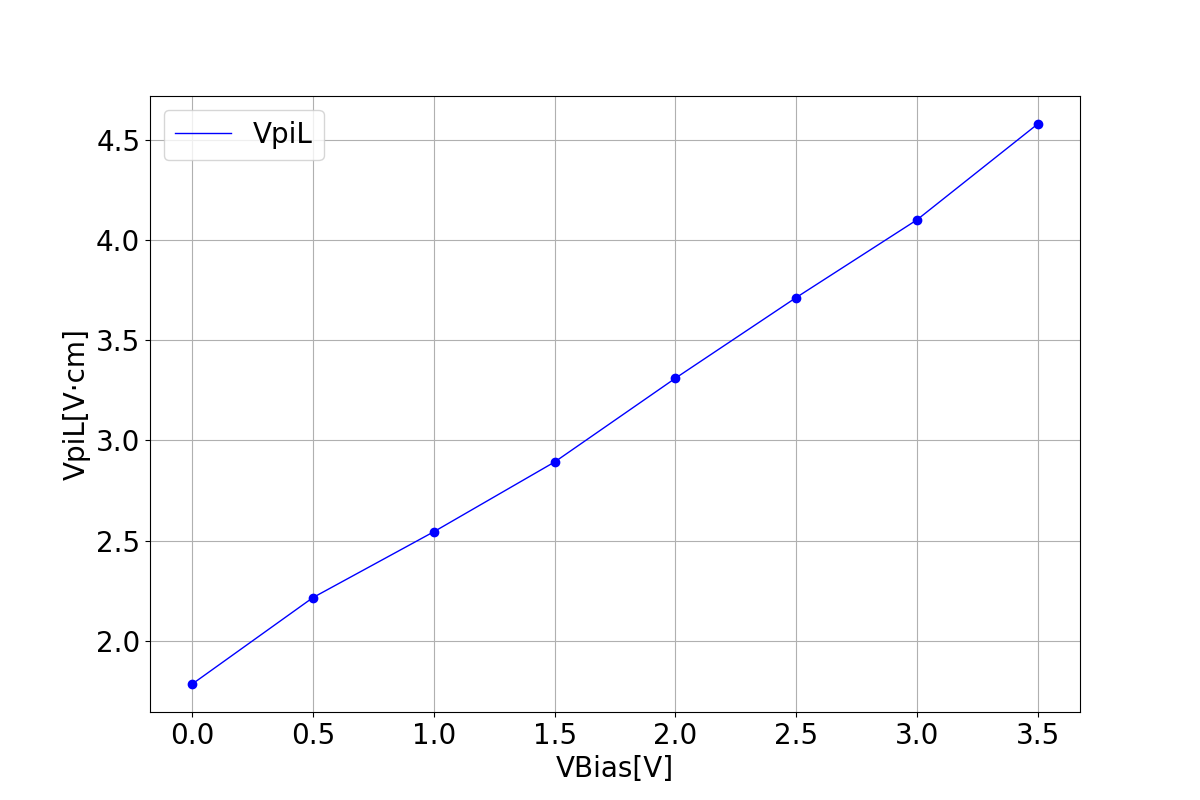

The data file committed next to this chart (first rows):
# voltage, VpiL
0.000000, 1.784
0.5, 2.216
1, 2.544
1.5, 2.892
2, 3.31
2.5, 3.713
3, 4.1
3.5, 4.579
